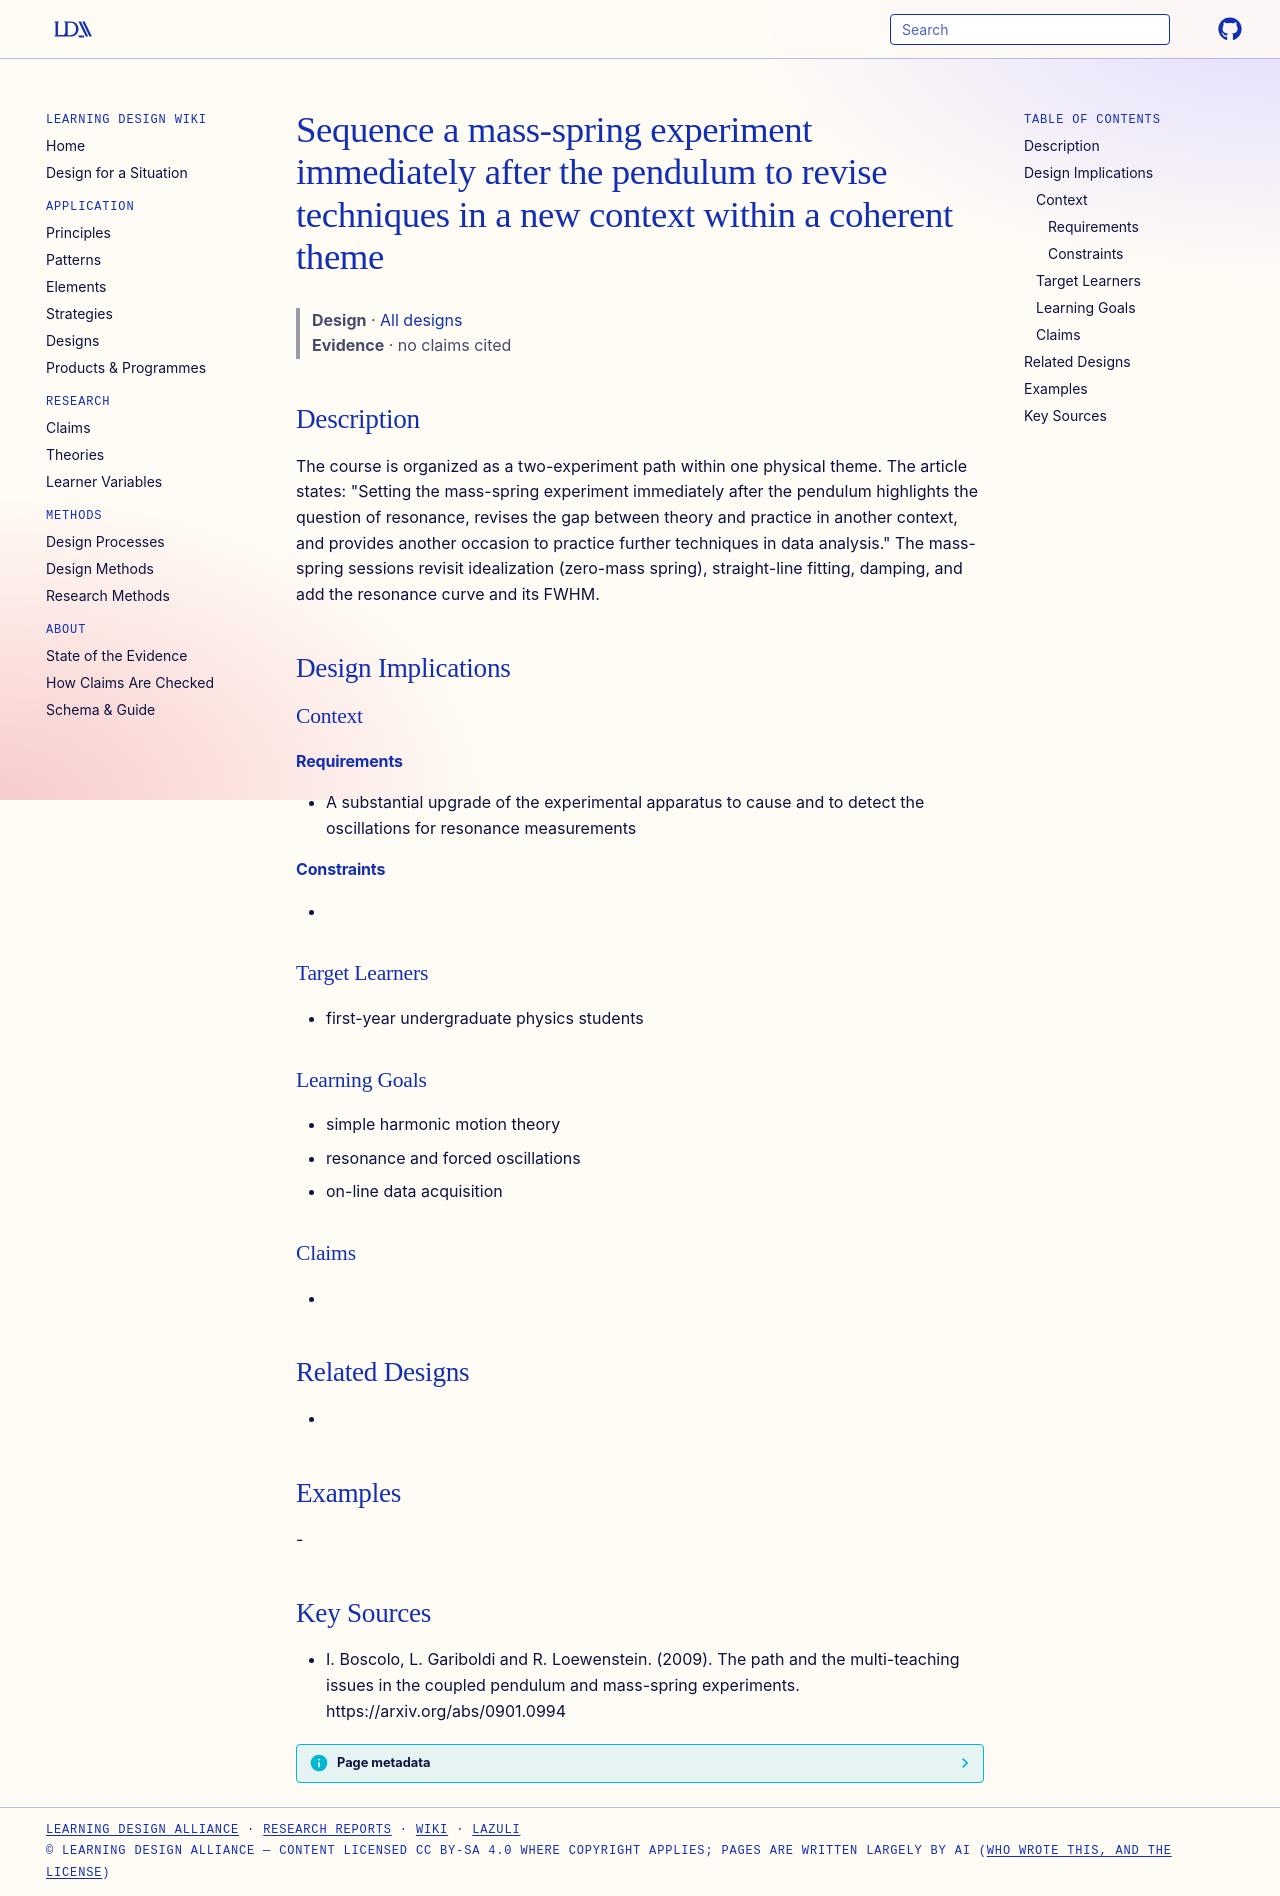

repository: Learning-Design-Alliance/learning-wiki · page: designs/pendulum-then-mass-spring-sequence/index.html · generator: mkdocs

---
type: design
id: pendulum-then-mass-spring-sequence
title: Sequence a mass-spring experiment immediately after the pendulum to revise techniques in a new context within a coherent theme
description: The course is organized as a two-experiment path within one physical theme.
status: review
generated:
  by: "process:settle-candidates"
  at: 2026-11-10
sources:
  - id: i-boscolo-2009
    resource: "https://arxiv.org/abs/0901.0994"
    title: "I. Boscolo, L. Gariboldi and R. Loewenstein. (2009). The path and the multi-teaching issues in the coupled pendulum and mass-spring experiments. https://arxiv.org/abs/0901.0994"
    author: I. Boscolo, L. Gariboldi and R. Loewenstein
---

# Sequence a mass-spring experiment immediately after the pendulum to revise techniques in a new context within a coherent theme

> **Design** · [All designs](index.md)
> **Evidence** · no claims cited

## Description
The course is organized as a two-experiment path within one physical theme. The article states: "Setting the mass-spring experiment immediately after the pendulum highlights the question of resonance, revises the gap between theory and practice in another context, and provides another occasion to practice further techniques in data analysis." The mass-spring sessions revisit idealization (zero-mass spring), straight-line fitting, damping, and add the resonance curve and its FWHM.

## Design Implications

### Context
#### Requirements
- A substantial upgrade of the experimental apparatus to cause and to detect the oscillations for resonance measurements
#### Constraints
- 

### Target Learners
- first-year undergraduate physics students

### Learning Goals
- simple harmonic motion theory
- resonance and forced oscillations
- on-line data acquisition

### Claims
- 

## Related Designs
- 

## Examples
-

## Key Sources
- I. Boscolo, L. Gariboldi and R. Loewenstein. (2009). The path and the multi-teaching issues in the coupled pendulum and mass-spring experiments. https://arxiv.org/abs/0901.0994
